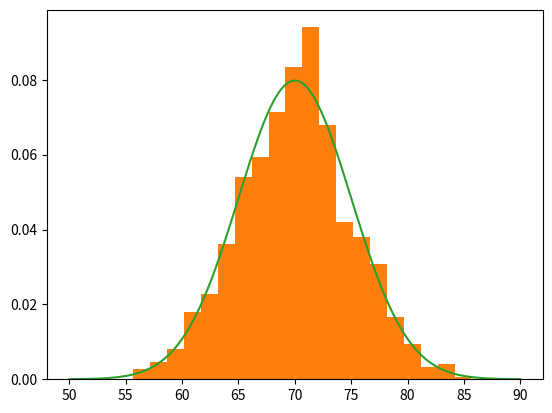

This figure's Python source:
import matplotlib.pyplot as plt
import random
import math

guassList=[random.gauss(70,5) for _ in range(1000)]
plt.hist(guassList,bins=20,density=True)
plt.show()

numList=[x/100 for x in range(5000,9001)]
# 这个错了,但看不出在哪  funcList=[(1/((math.sqrt(2*3.1415))*5))*((2.7182)**-((x-70)**2)/(2*(5**2))) for x in numList]
funcList=[(2.7182**((-(x-70)**2)/50))/((math.sqrt(2*3.1415))*5) for x in numList]
plt.hist(guassList,bins=20,density=True)
plt.plot(numList,funcList)
plt.show()

